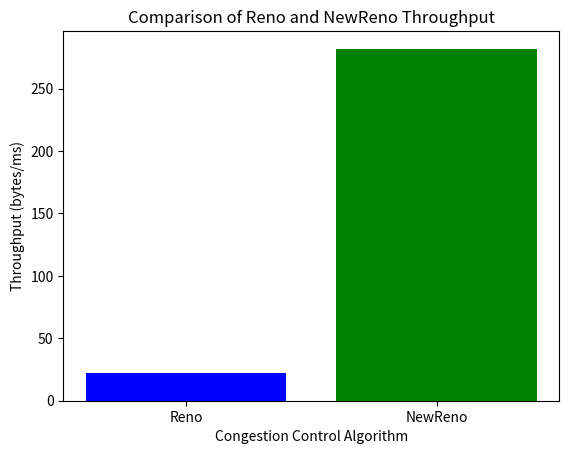

The matplotlib source for this figure:
import matplotlib.pyplot as plt

# Throughput values
reno_throughput = 22  # bytes/ms
newreno_throughput = 282  # bytes/ms

# Categories for the bar plot
categories = ['Reno', 'NewReno']
values = [reno_throughput, newreno_throughput]

# Create bar plot
plt.bar(categories, values, color=['blue', 'green'])

# Add labels and title
plt.xlabel('Congestion Control Algorithm')
plt.ylabel('Throughput (bytes/ms)')
plt.title('Comparison of Reno and NewReno Throughput')

# Show the plot
plt.show()
